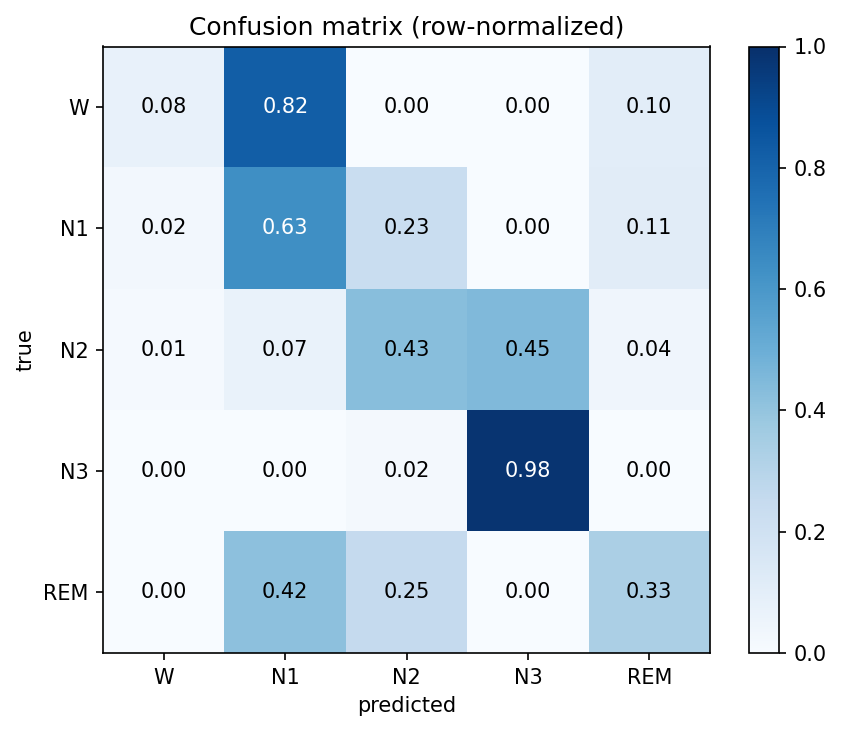

Source data for this figure (header and first rows):
W, N1, N2, N3, REM
3, 32, 0, 0, 4
2, 52, 19, 0, 9
2, 10, 62, 65, 6
0, 0, 1, 62, 0
0, 10, 6, 0, 8
